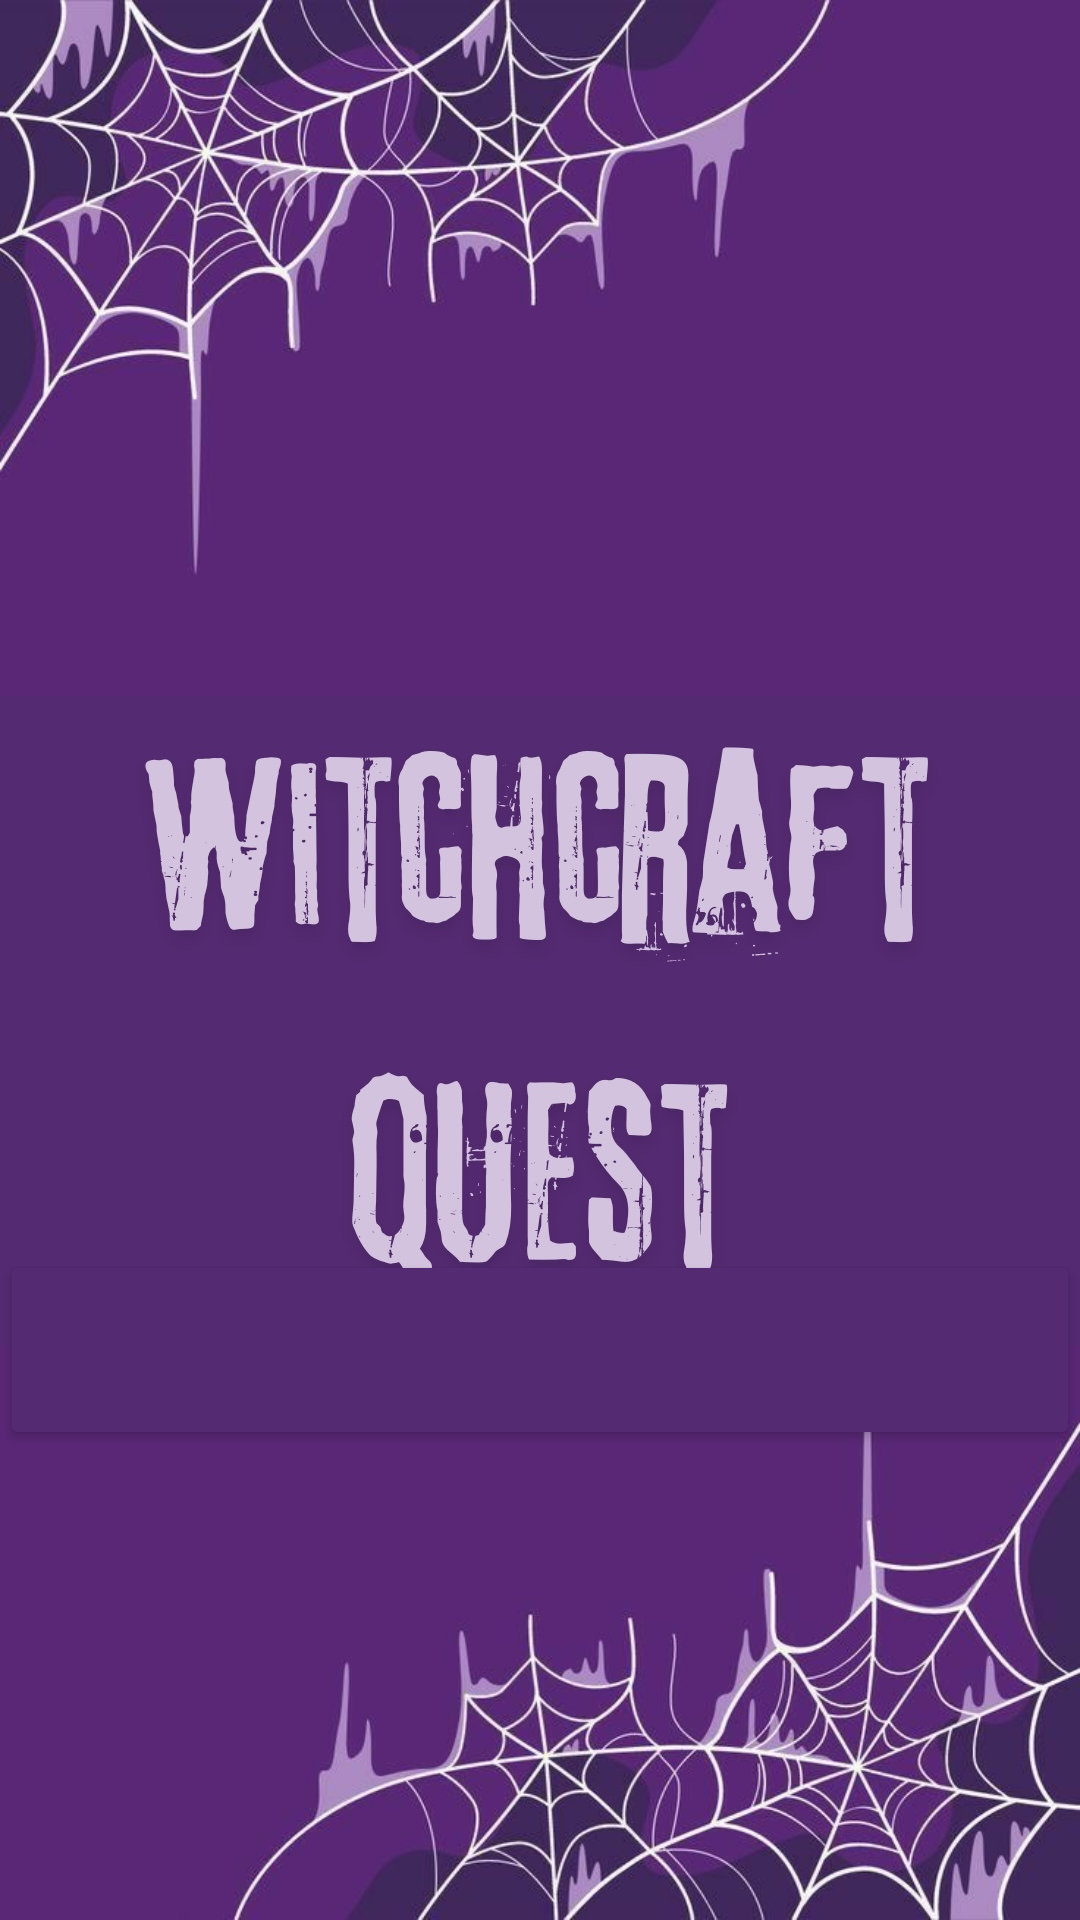

Write the Android layout XML for this screen, with the resource values it uses.
<!-- AndroidManifest.xml: application theme Theme.LabExam3IT22066466 -->
<!-- res/layout/activity_main3.xml -->
<RelativeLayout xmlns:android="http://schemas.android.com/apk/res/android"
    xmlns:app="http://schemas.android.com/apk/res-auto"
    xmlns:tools="http://schemas.android.com/tools"
    android:id="@+id/main"
    android:layout_width="match_parent"
    android:layout_height="match_parent"
    android:background="@drawable/bggame"
    tools:context=".MainActivity2">

    <ImageView
        android:id="@+id/imageView2"
        android:layout_width="wrap_content"
        android:layout_height="wrap_content"
        android:layout_marginTop="120px"
        app:srcCompat="@drawable/pg1" />

    <Button
        android:id="@+id/but1"
        android:layout_width="match_parent"
        android:layout_height="200px"
        android:layout_marginTop="1250px"
        android:backgroundTint="#542A72" />
</RelativeLayout >
<!-- resources referenced by this layout -->
<resources>
  <!-- drawable bggame: jpg bitmap (drawable, 99189 bytes) -->
  <!-- drawable pg1: jpg bitmap (drawable, 82910 bytes) -->
  <style name="Theme.LabExam3IT22066466" parent="Base.Theme.LabExam3IT22066466" />
  <style name="Base.Theme.LabExam3IT22066466" parent="Theme.Material3.DayNight.NoActionBar">
          
          
      </style>
</resources>
